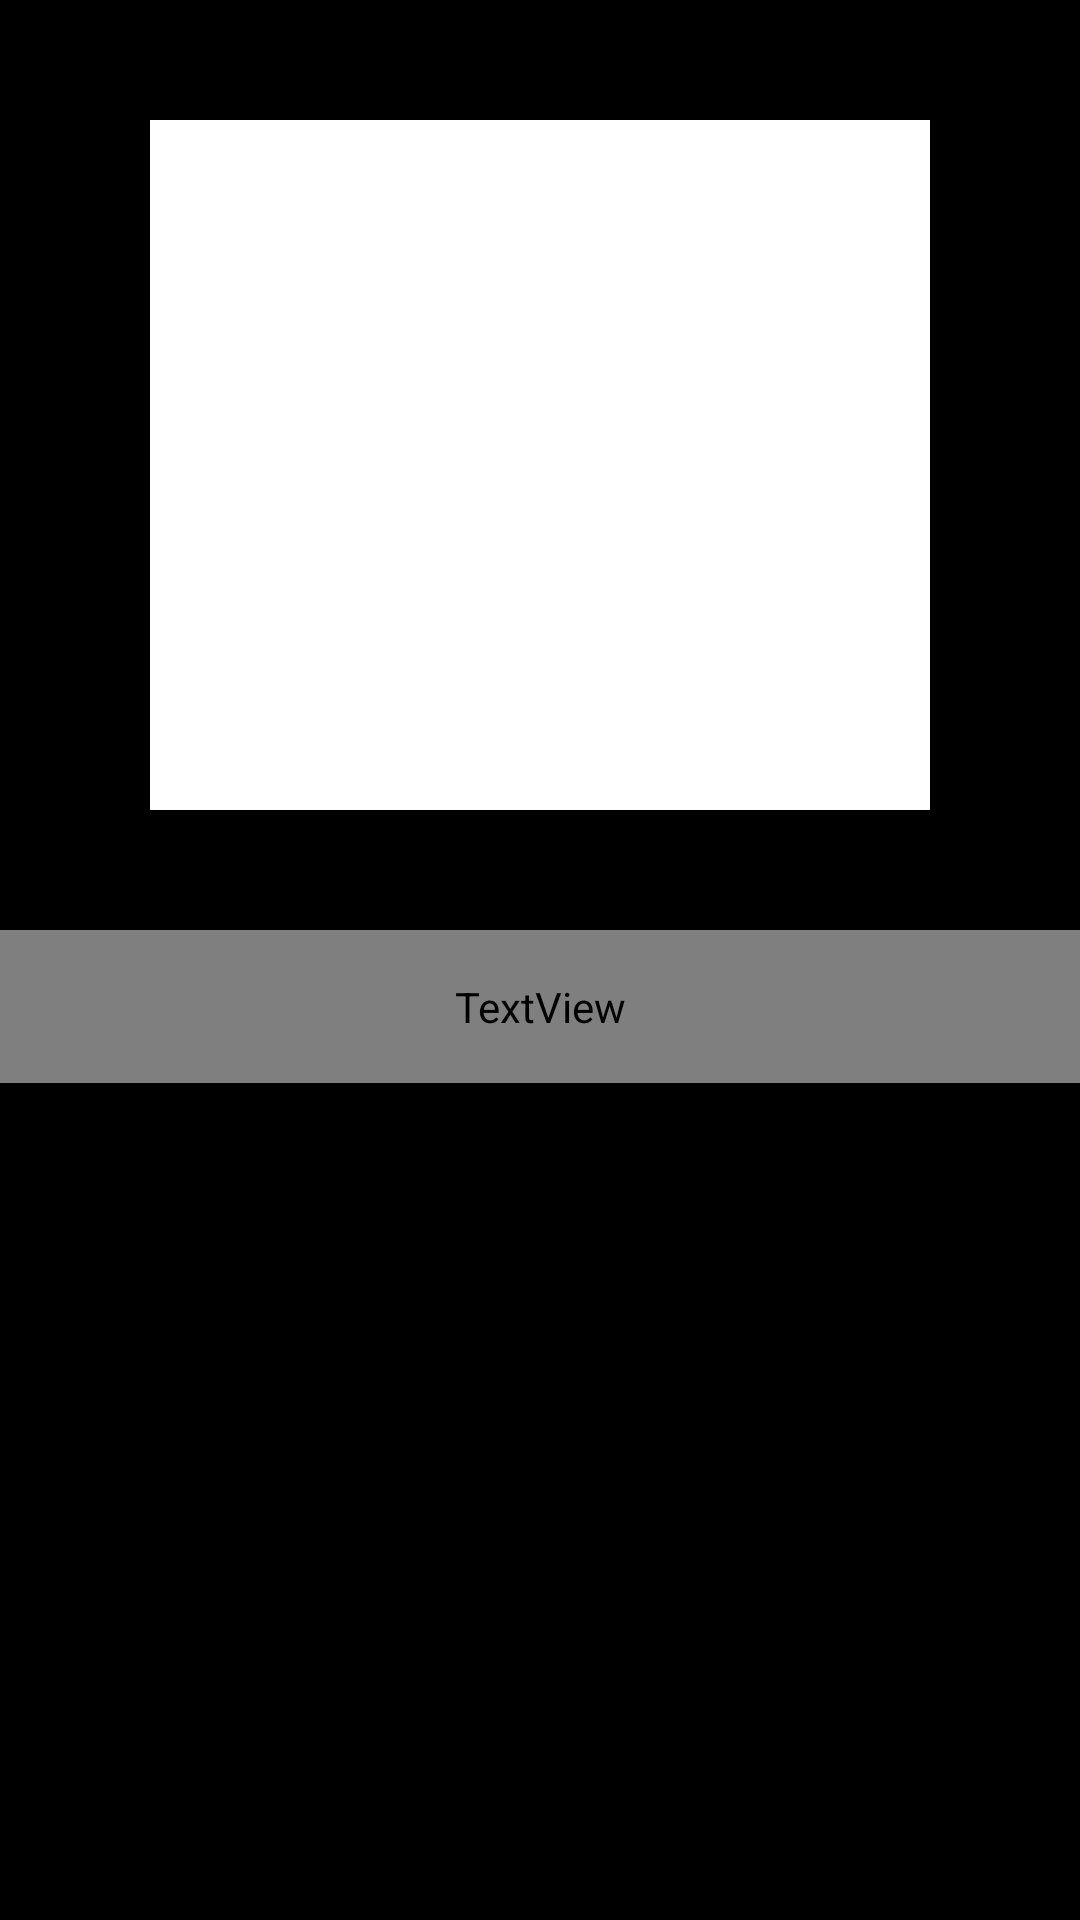

Reconstruct the res/layout file that produces this screen, plus the resources it refers to.
<!-- AndroidManifest.xml: application theme AppTheme -->
<!-- res/layout/activity_courier.xml -->
<?xml version="1.0" encoding="utf-8"?>
<RelativeLayout xmlns:android="http://schemas.android.com/apk/res/android"
    xmlns:app="http://schemas.android.com/apk/res-auto"
    xmlns:tools="http://schemas.android.com/tools"
    android:layout_width="match_parent"
    android:background="#000"
    android:layout_height="match_parent"
    tools:context=".courierActivity">

    <TextView
        android:id="@+id/tv"
        android:layout_width="match_parent"
        android:layout_height="wrap_content"
        android:layout_alignParentStart="true"
        android:padding="16dp"
        android:textStyle="bold"

        android:layout_marginTop="40sp"
        android:textAlignment="center"
        android:layout_below="@id/upload"
        android:text="Click Above to Capture your Photo"
        android:textColor="@color/color91sborange"
        android:textSize="26sp" />

    <ImageButton
        android:id="@+id/upload"
        android:layout_centerHorizontal="true"
        android:layout_height="230dp"
        android:layout_width="260dp"
        android:layout_marginStart="0dp"
        android:layout_marginTop="40dp"
        android:background="#fff"
        android:src="@drawable/cam3" />

</RelativeLayout>
<!-- resources referenced by this layout -->
<resources>
  <style name="AppTheme" parent="Theme.AppCompat.Light.DarkActionBar">
          
          <item name="colorPrimary">@color/colorPrimary</item>
          <item name="colorPrimaryDark">@color/colorPrimaryDark</item>
          <item name="colorAccent">@color/colorAccent</item>
      </style>
  <color name="colorPrimary">#000000</color>
  <color name="colorPrimaryDark">#00574B</color>
  <color name="colorAccent">#d88c1b</color>
</resources>
